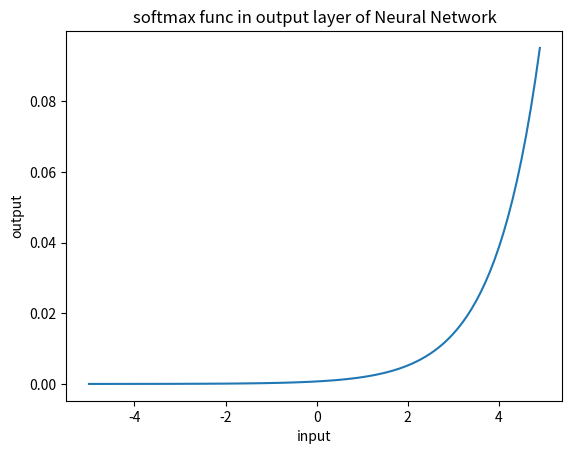

Here is the Python script that generated this plot:
# coding: utf-8
# by alex
import numpy as np
import matplotlib.pylab as plt


def softmax(a):
    c = np.max(a)
    exp_a = np.exp(a-c)
    sum_exp_a = np.sum(exp_a)
    y = exp_a / sum_exp_a
    return y

x = np.arange(-5.0, 5.0, 0.1)
y = softmax(x)
plt.plot(x, y,label="softmax")
plt.xlabel("input") # x轴的标签
plt.ylabel("output") # y轴的标签
plt.title('softmax func in output layer of Neural Network')
plt.show()
